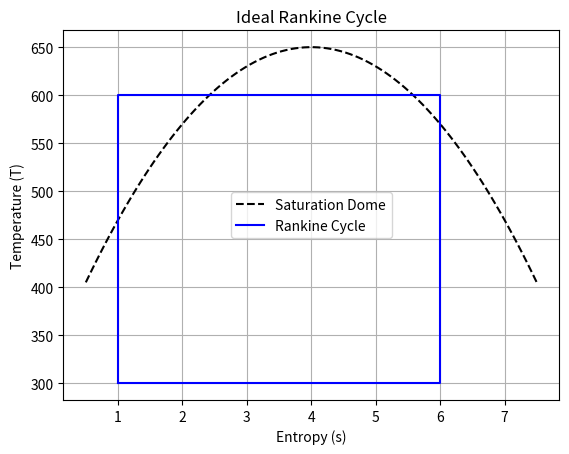

This chart was generated by the following Python code:
%matplotlib inline
import numpy as np
import matplotlib.pyplot as plt

# Simplified Rankine Cycle T-s diagram
s = [1, 1, 6, 6, 1]
T = [300, 600, 600, 300, 300]

# Saturation dome approx
s_dome = np.linspace(0.5, 7.5, 100)
T_dome = 650 - 20*(s_dome - 4)**2

plt.plot(s_dome, T_dome, 'k--', label='Saturation Dome')
plt.plot(s, T, 'b-', label='Rankine Cycle')

plt.title('Ideal Rankine Cycle')
plt.xlabel('Entropy (s)')
plt.ylabel('Temperature (T)')
plt.legend()
plt.grid(True)
plt.savefig('rankine.png')
